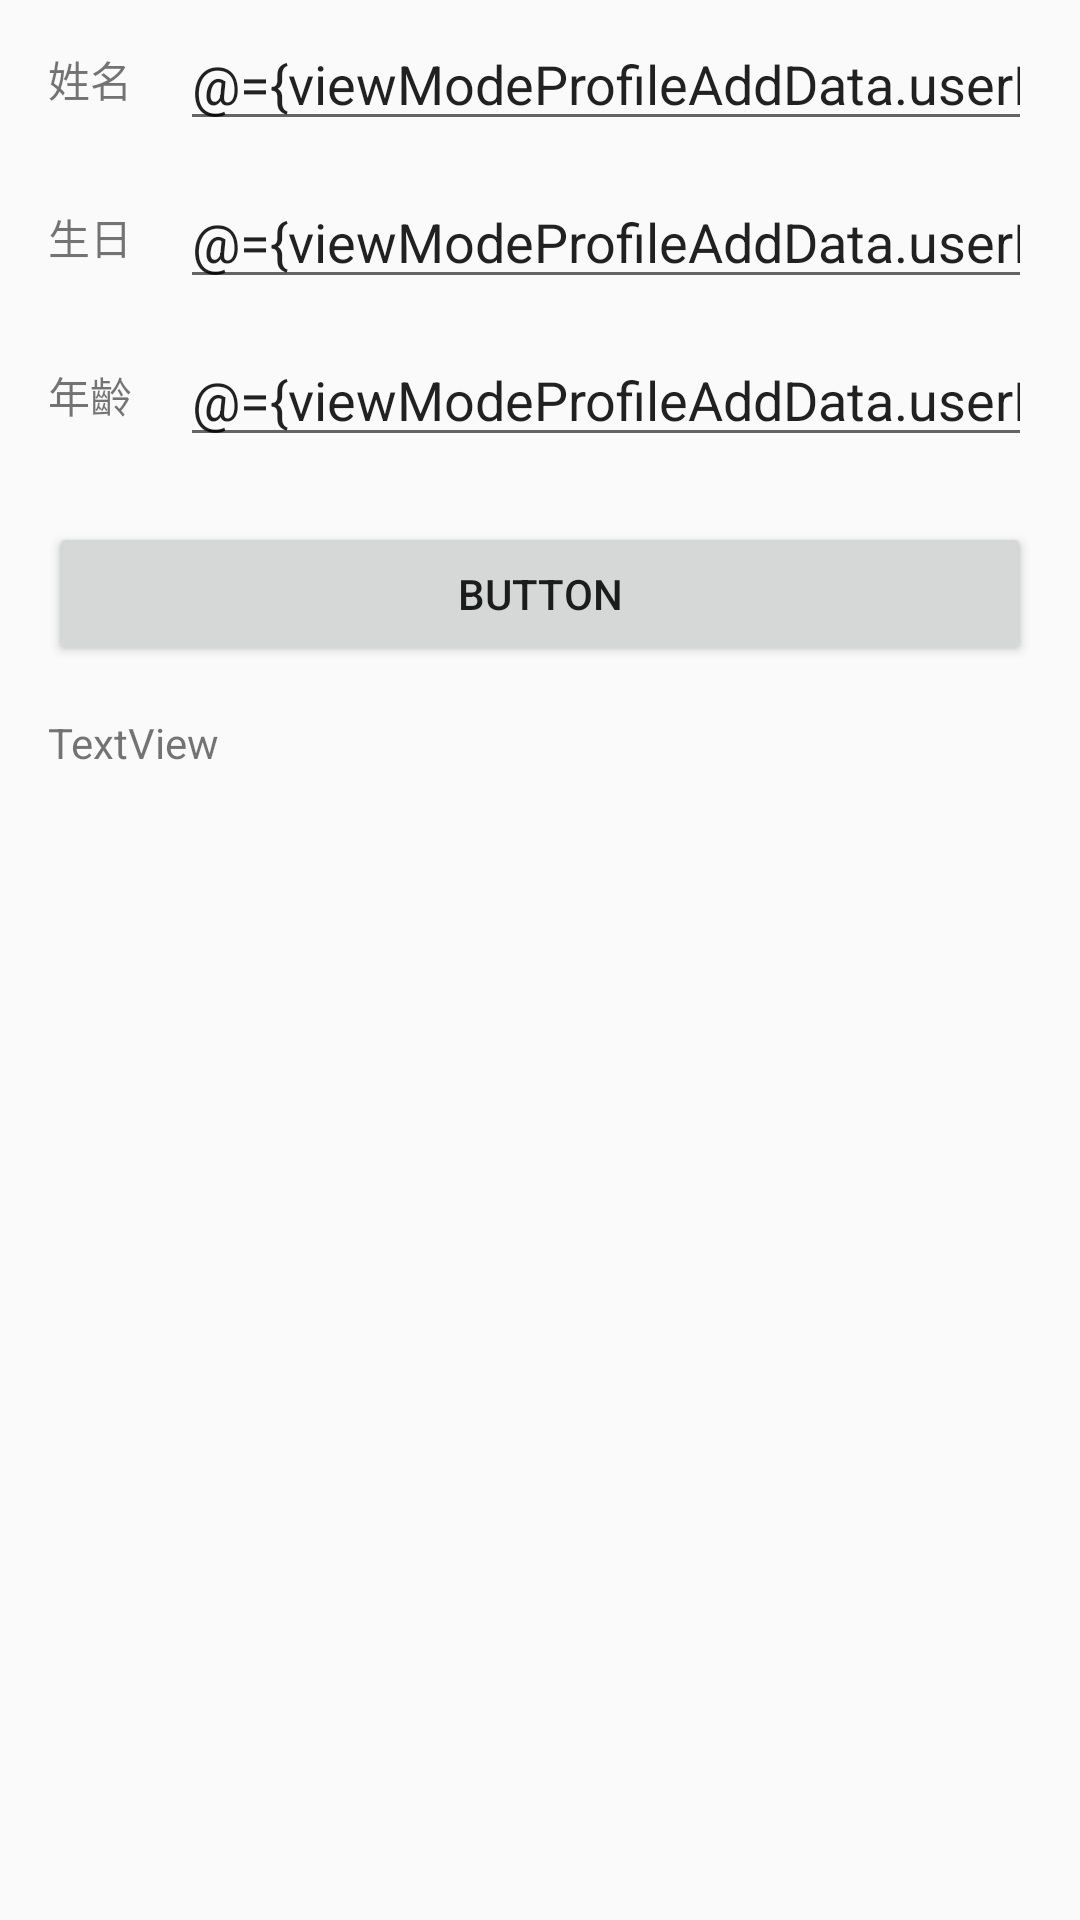

Produce the Android XML layout that renders to this screen, including the resource entries it uses.
<!-- AndroidManifest.xml: application theme Theme.Smarthomecare -->
<!-- res/layout/dialog_profile_add.xml -->
<?xml version="1.0" encoding="utf-8"?>
<layout xmlns:app="http://schemas.android.com/apk/res-auto"
    xmlns:tools="http://schemas.android.com/tools"
    xmlns:android="http://schemas.android.com/apk/res/android">

    <data>
        <variable
            name="viewModeProfileAddData"
            type="com.czerny.smarthomecare.profile.add.ProfileAddDataViewModel" />

    </data>

    <androidx.constraintlayout.widget.ConstraintLayout
        android:layout_width="match_parent"
        android:layout_height="match_parent">

        <TextView
            android:id="@+id/text_profile_add_name"
            android:layout_width="wrap_content"
            android:layout_height="wrap_content"
            android:layout_marginStart="16dp"
            android:layout_marginTop="16dp"
            android:text="姓名"
            app:layout_constraintStart_toStartOf="parent"
            app:layout_constraintTop_toTopOf="parent" />

        <TextView
            android:id="@+id/text_profile_add_birth"
            android:layout_width="wrap_content"
            android:layout_height="wrap_content"
            android:layout_marginStart="16dp"
            android:layout_marginTop="32dp"
            android:text="生日"
            app:layout_constraintStart_toStartOf="parent"
            app:layout_constraintTop_toBottomOf="@+id/text_profile_add_name" />

        <TextView
            android:id="@+id/text_profile_add_year"
            android:layout_width="wrap_content"
            android:layout_height="wrap_content"
            android:layout_marginStart="16dp"
            android:layout_marginTop="32dp"
            android:text="年齡"
            app:layout_constraintStart_toStartOf="parent"
            app:layout_constraintTop_toBottomOf="@+id/text_profile_add_birth" />

        <EditText
            android:id="@+id/edit_profile_add_name"
            android:layout_width="0dp"
            android:layout_height="wrap_content"
            android:layout_marginStart="16dp"
            android:layout_marginEnd="16dp"
            android:ems="10"
            android:inputType="textPersonName"
            android:text="@={viewModeProfileAddData.userProfile.profileNameData}"
            app:layout_constraintBottom_toBottomOf="@+id/text_profile_add_name"
            app:layout_constraintEnd_toEndOf="parent"
            app:layout_constraintStart_toEndOf="@+id/text_profile_add_name"
            app:layout_constraintTop_toTopOf="@+id/text_profile_add_name" />

        <EditText
            android:id="@+id/edit_profile_add_birth"
            android:layout_width="0dp"
            android:layout_height="wrap_content"
            android:layout_marginStart="16dp"
            android:layout_marginEnd="16dp"
            android:ems="10"
            android:inputType="textPersonName"
            android:text="@={viewModeProfileAddData.userProfile.birth}"
            app:layout_constraintBottom_toBottomOf="@+id/text_profile_add_birth"
            app:layout_constraintEnd_toEndOf="parent"
            app:layout_constraintStart_toEndOf="@+id/text_profile_add_birth"
            app:layout_constraintTop_toTopOf="@+id/text_profile_add_birth" />

        <EditText
            android:id="@+id/edit_profile_add_year"
            android:layout_width="0dp"
            android:layout_height="wrap_content"
            android:layout_marginStart="16dp"
            android:layout_marginEnd="16dp"
            android:ems="10"
            android:inputType="textPersonName"
            android:text="@={viewModeProfileAddData.userProfile.year}"
            app:layout_constraintBottom_toBottomOf="@+id/text_profile_add_year"
            app:layout_constraintEnd_toEndOf="parent"
            app:layout_constraintStart_toEndOf="@+id/text_profile_add_year"
            app:layout_constraintTop_toTopOf="@+id/text_profile_add_year" />

        <Button
            android:id="@+id/button_profile_add_save"
            android:layout_width="0dp"
            android:layout_height="wrap_content"
            android:layout_marginStart="16dp"
            android:layout_marginTop="32dp"
            android:layout_marginEnd="16dp"
            android:text="Button"
            app:layout_constraintEnd_toEndOf="parent"
            app:layout_constraintHorizontal_bias="0.0"
            app:layout_constraintStart_toStartOf="parent"
            app:layout_constraintTop_toBottomOf="@+id/text_profile_add_year" />

        <TextView
            android:id="@+id/textView2"
            android:layout_width="0dp"
            android:layout_height="wrap_content"
            android:layout_marginStart="16dp"
            android:layout_marginTop="16dp"
            android:layout_marginEnd="16dp"
            android:layout_marginBottom="16dp"
            android:text="TextView"
            app:layout_constraintBottom_toBottomOf="parent"
            app:layout_constraintEnd_toEndOf="parent"
            app:layout_constraintStart_toStartOf="parent"
            app:layout_constraintTop_toBottomOf="@+id/button_profile_add_save"
            app:layout_constraintVertical_bias="0.0" />
    </androidx.constraintlayout.widget.ConstraintLayout>
</layout>
<!-- resources referenced by this layout -->
<resources>
  <style name="Theme.Smarthomecare" parent="Theme.MaterialComponents.DayNight.NoActionBar.Bridge">
          
          <item name="colorPrimary">#039BE5</item>
          <item name="colorPrimaryVariant">@color/myPrimary</item>
          <item name="colorOnPrimary">@color/white</item>
          
          <item name="colorSecondary">@color/teal_200</item>
          <item name="colorSecondaryVariant">@color/teal_700</item>
          <item name="colorOnSecondary">@color/black</item>
          
          <item name="android:statusBarColor" tools:targetApi="l">?attr/colorPrimaryVariant</item>
          
      </style>
  <color name="white">#FFFFFFFF</color>
  <color name="teal_200">#FF03DAC5</color>
  <color name="teal_700">#FF018786</color>
  <color name="black">#FF000000</color>
</resources>
